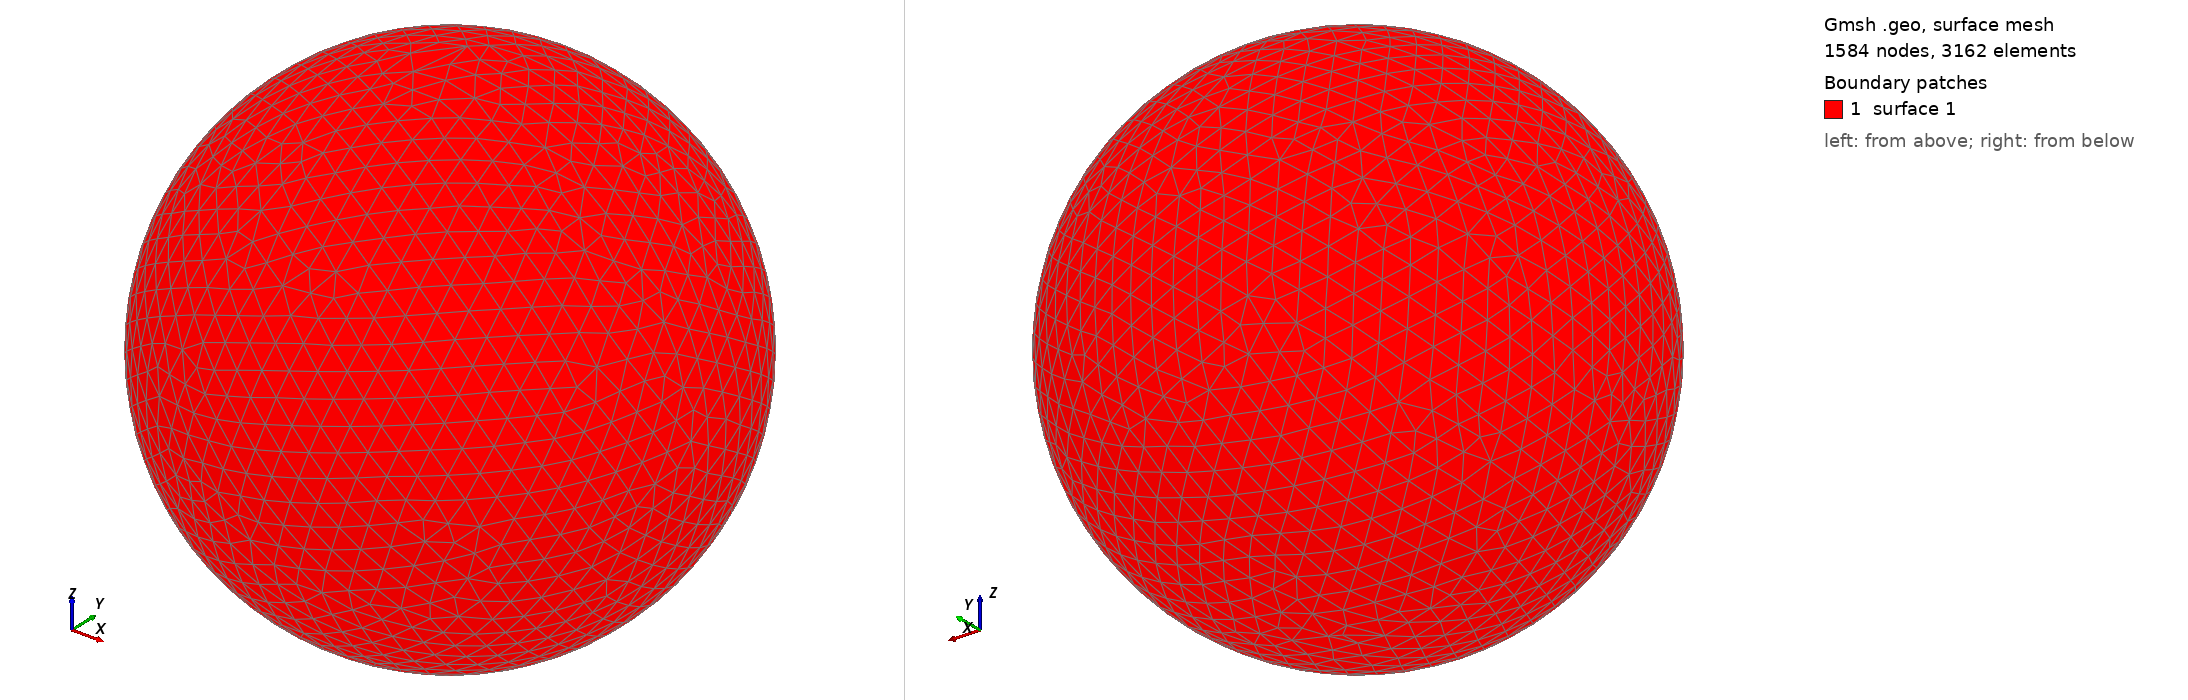

Gmsh geometry script, surface-meshed: 1584 nodes, 3162 surface elements. Boundary patches (legend numbers): 1 surface 1. Left view from above one corner, right view from below the opposite corner. The script declares no physical surfaces, so the legend lists its geometric surfaces. The drawing asked Gmsh for element sizes between 1% and 20% of the model's largest extent; the script's own settings can give other sizes.

=== shot0619.geo (drawn) ===
SetFactory("OpenCASCADE");
Point(1) = {0,0,0,0};
Sphere(1) = {0,0,0,0.00656200};
MeshSize{ PointsOf{ Surface{:}; } } = 0.000656200;
Mesh.ElementOrder=1;
Mesh.Format=39;
